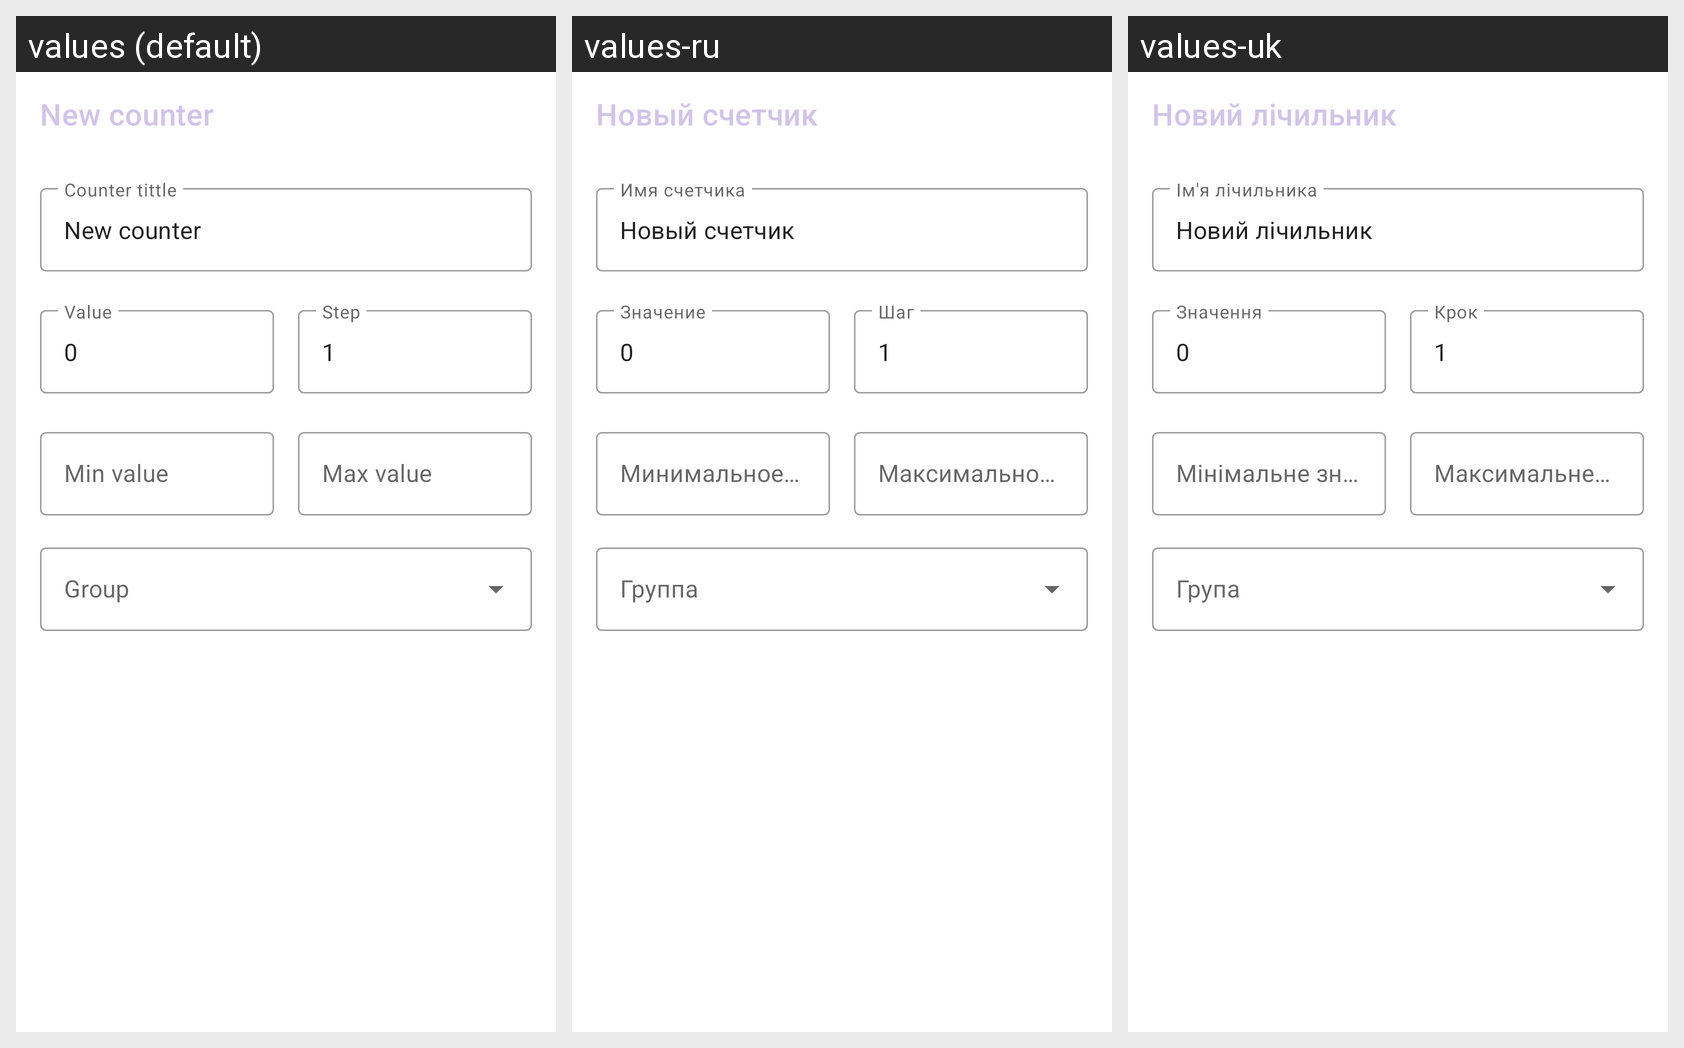

Here is an Android app screen in its default locale and in the app's own translations. Write out the translated-string differences for the strings that appear on this screen.
Android screen res/layout/fragment_create_edit_counter.xml rendered under 3 locales, left to right: values (default), values-ru, values-uk. Device: Nexus 5 (rendered at 1080×1920; each locale shown at half size, 540×960, under a caption strip naming it); theme AppTheme.
Strings drawn on this screen, with the default value and each locale's value (text and hints the layout hard-codes, and strings that could not be matched under every locale, appear in the picture but are not listed):

createEditCounterCounterTitleText
  values: New сounter
  values-ru: Новый счетчик
  values-uk: Новий лічильник

createEditCounterCounterTitleHint
  values: Counter tittle
  values-ru: Имя cчетчика
  values-uk: Ім'я лічильника

createEditCounterCounterValueHint
  values: Value
  values-ru: Значение
  values-uk: Значення

createEditCounterCounterValueText
  values: 0
  values-ru: 0
  values-uk: 0

createEditCounterCounterStepHint
  values: Step
  values-ru: Шаг
  values-uk: Крок

createEditCounterCounterStepText
  values: 1
  values-ru: 1
  values-uk: 1

createEditCounterCounterMaxValueHint
  values: Max value
  values-ru: Максимальное значение
  values-uk: Максимальне значення

createEditCounterCounterMinValueHint
  values: Min value
  values-ru: Минимальное значение
  values-uk: Мінімальне значення
